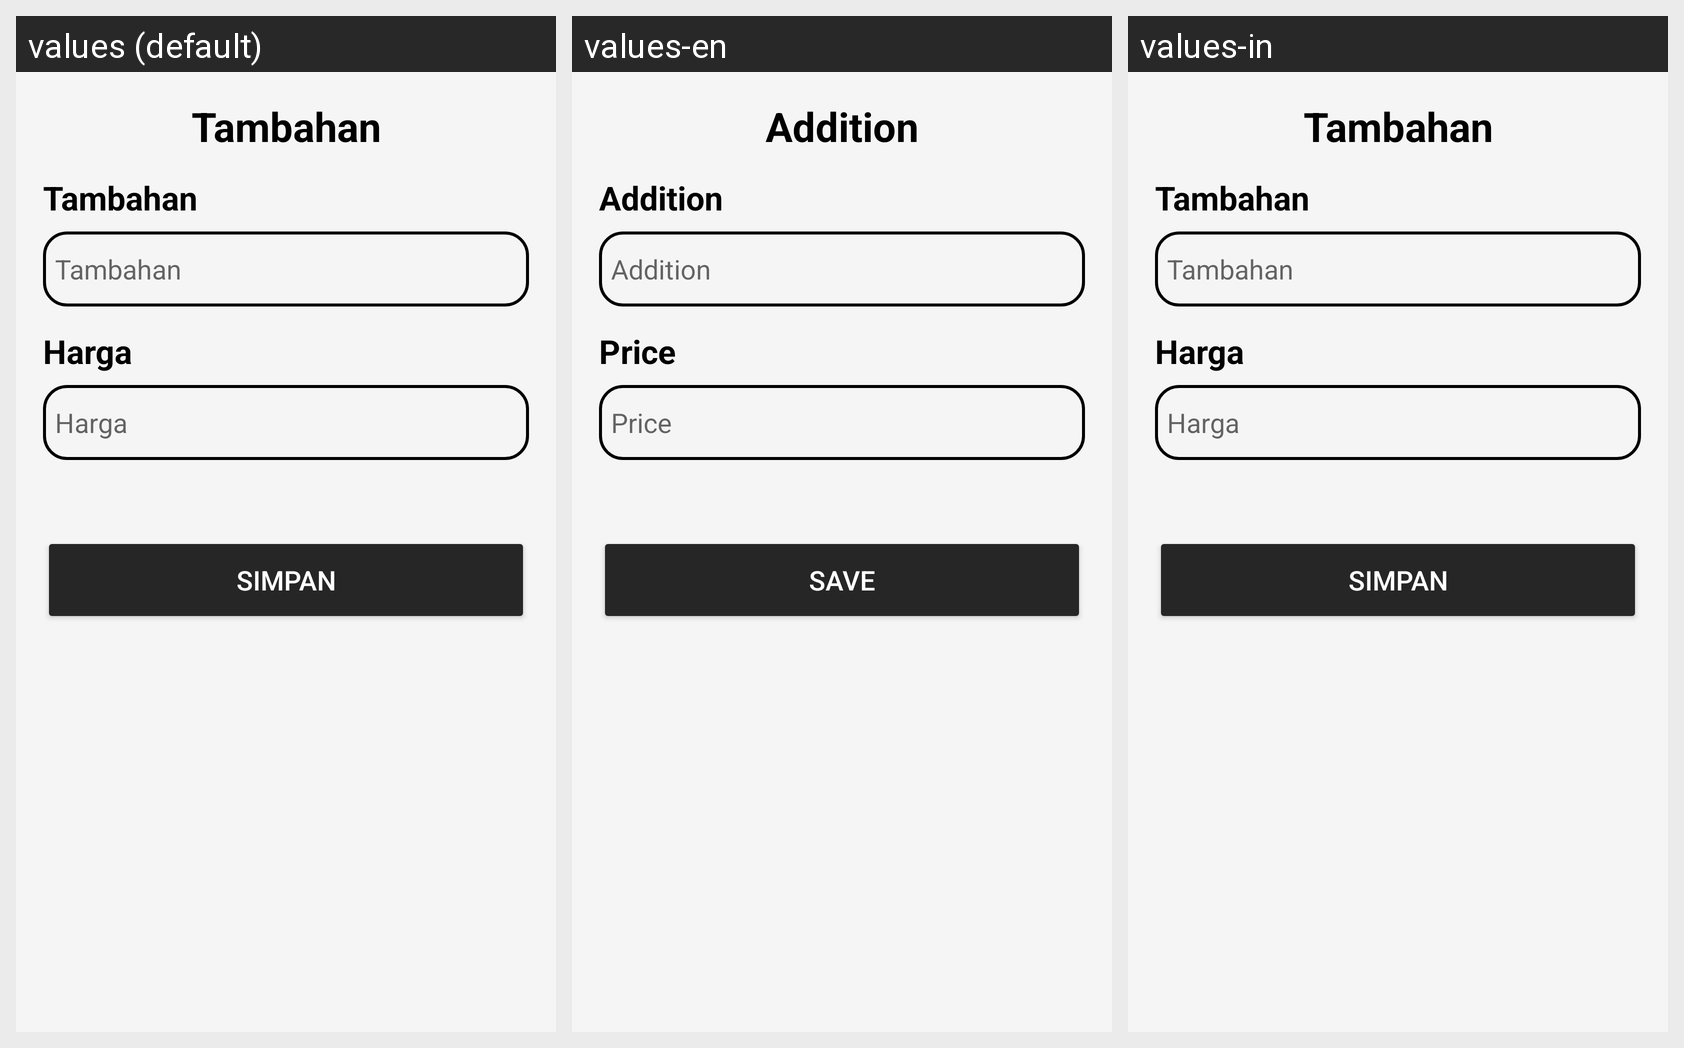

For this localized Android screen grid, give each drawn string resource with its value in every locale shown.
Android screen res/layout/activity_tambah_tambahan.xml rendered under 3 locales, left to right: values (default), values-en, values-in. Device: Nexus 5 (rendered at 1080×1920; each locale shown at half size, 540×960, under a caption strip naming it); theme Theme.Laundry.
Strings drawn on this screen, with the default value and each locale's value (text and hints the layout hard-codes, and strings that could not be matched under every locale, appear in the picture but are not listed):

tambahan
  values: Tambahan
  values-en: Addition
  values-in: Tambahan

harga
  values: Harga 
  values-en: Price 
  values-in: Harga 

simpan
  values: Simpan
  values-en: Save
  values-in: Simpan
